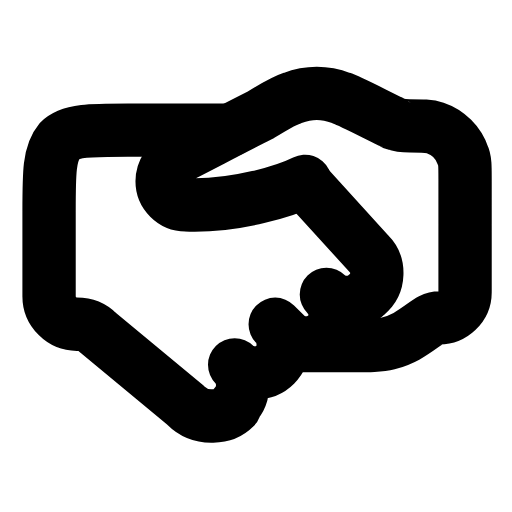
t = 0.00 s
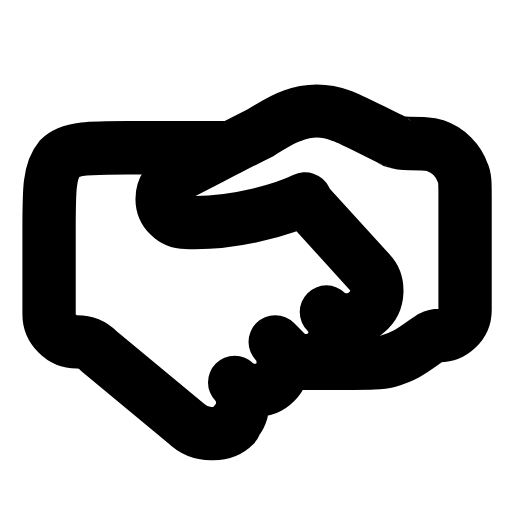
t = 0.26 s
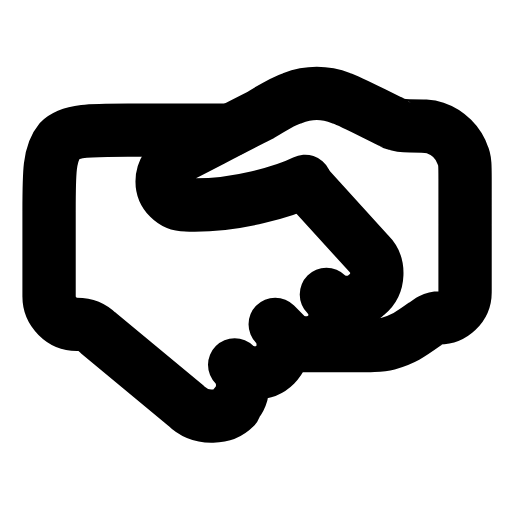
t = 0.53 s
t = 0.78 s: frame unchanged from t = 0.00 s, image omitted
t = 1.06 s: frame unchanged from t = 0.00 s, image omitted
t = 1.33 s: frame unchanged from t = 0.00 s, image omitted

The animated SVG that drew these frames (rendered in a browser with its animation timeline set to each time). Animation: 1 SMIL element (animateTransform=1); one cycle of 1.60 s, repeats indefinitely.

<svg xmlns="http://www.w3.org/2000/svg" width="24" height="24" viewBox="0 0 24 24" fill="none"><g><animateTransform attributeName="transform" type="translate" values="0 0;0 0;0 1;0 0;0 0;0 0;0 0;0 1;0 0;0 0;0 0" keyTimes="0;0.135;0.2475;0.36;0.45;0.6;0.66;0.735;0.81;0.9;1" dur="1.6s" repeatCount="indefinite" calcMode="spline" keySplines="0.16 1 0.3 1;0.16 1 0.3 1;0.16 1 0.3 1;0.16 1 0.3 1;0.16 1 0.3 1;0.16 1 0.3 1;0.16 1 0.3 1;0.16 1 0.3 1;0.16 1 0.3 1;0.16 1 0.3 1"/><path stroke="currentColor" stroke-width="2.5" stroke-linecap="round" stroke-linejoin="round" fill="none" d="M14.3 8.5C13.5 8.9 11.1 9.7 8.7 9.6C8.1 9.6 7.6 9.1 7.6 8.5C7.6 8 7.9 7.6 8.3 7.4C9.3 6.9 10.8 6.1 12.2 5.4C13 4.9 13.4 4.7 13.7 4.6C14.5 4.3 15.2 4.3 16 4.6C16.3 4.7 16.7 4.9 17.5 5.3L18.3 5.7C18.4 5.7 18.4 5.8 18.5 5.8C18.8 5.9 19 5.9 19.2 5.9C19.8 5.9 20.1 5.9 20.4 6C21 6.2 21.5 6.7 21.7 7.3C21.8 7.5 21.8 7.8 21.8 8.4L21.8 13.7C21.8 14.4 21.2 14.9 20.6 14.9C20.5 14.9 20.4 14.9 20.2 15L19.9 15.2C19.2 15.7 18.9 15.9 18.2 16.1C17.8 16.2 17.3 16.2 16.5 16.2L14.2 16.2"></path><path stroke="currentColor" stroke-width="2.5" stroke-linecap="round" stroke-linejoin="round" fill="none" d="M14.3 8.6L17.3 11.9C17.8 12.4 17.8 13.3 17.2 13.8C16.7 14.3 15.8 14.3 15.3 13.8C15.8 14.3 15.9 15.2 15.3 15.7C14.8 16.2 13.9 16.2 13.4 15.7L12.9 15.2C13.4 15.7 13.4 16.6 12.9 17.1C12.4 17.6 11.5 17.6 11 17.1C11.5 17.6 11.5 18.5 11 19L11 19.1C10.7 19.4 10.4 19.5 10 19.5L9.9 19.5C9.4 19.5 9 19.3 8.7 19L4.6 15.6C4.3 15.3 4 15.2 3.6 15.2C2.9 15.2 2.3 14.6 2.3 13.9L2.3 9.9C2.3 8.1 2.3 7.2 2.8 6.6C3.3 6.1 4.3 6.1 6 6.1L10.8 6.1"></path></g></svg>
